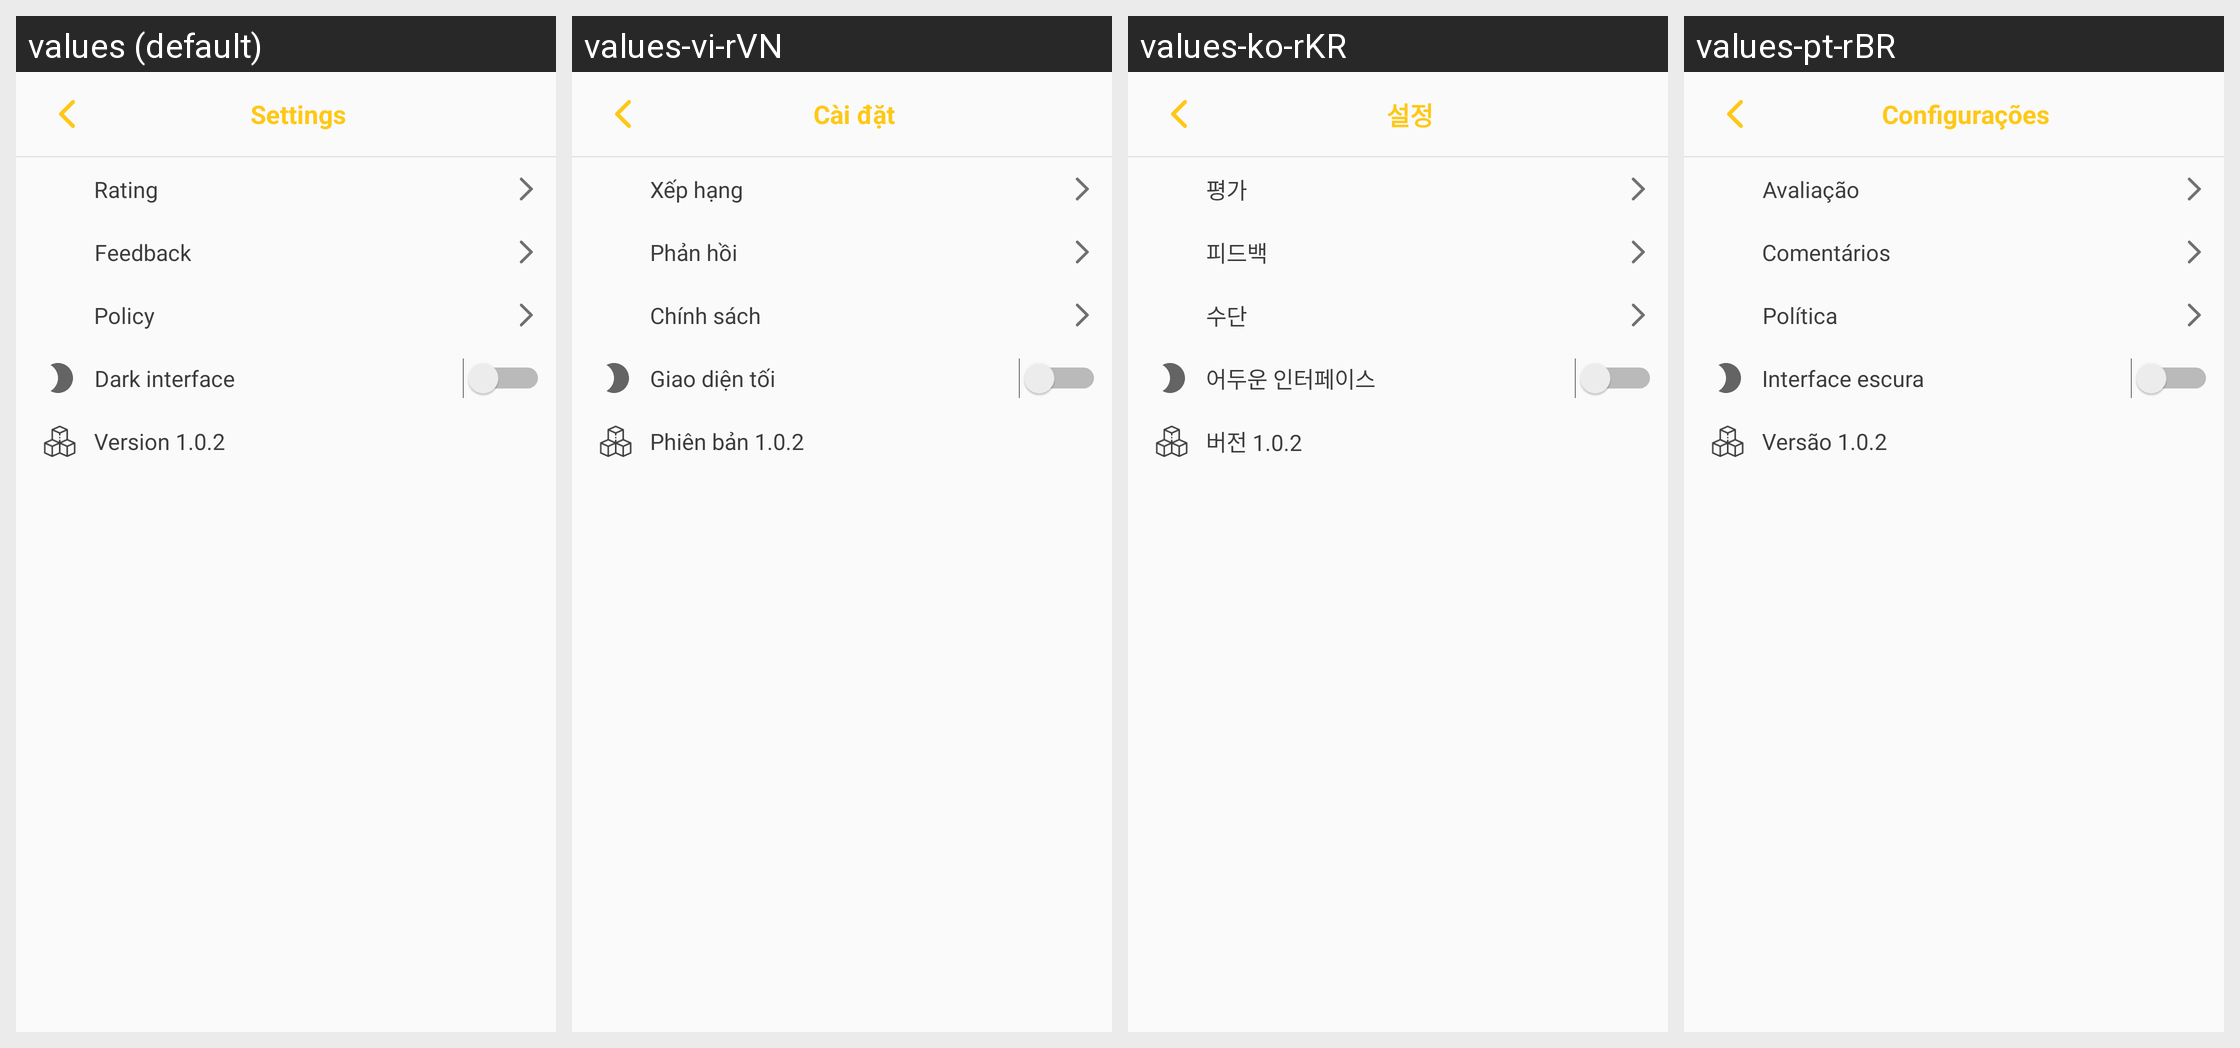

Here is an Android app screen in its default locale and in the app's own translations. Write out the translated-string differences for the strings that appear on this screen.
Android screen res/layout/fragment_setting.xml rendered under 4 locales, left to right: values (default), values-vi-rVN, values-ko-rKR, values-pt-rBR. Device: Nexus 5 (rendered at 1080×1920; each locale shown at half size, 540×960, under a caption strip naming it); theme AppTheme.
Other locales in the repository, not shown: values-an-rES, values-ba-rRU, values-in-rID, values-ja-rJP, values-mr-rIN, values-pa-rPK, values-pt-rPT, values-zh-rCN.
Strings drawn on this screen, with the default value and each locale's value (text and hints the layout hard-codes, and strings that could not be matched under every locale, appear in the picture but are not listed):

setting
  values: Settings
  values-vi-rVN: Cài đặt
  values-ko-rKR: 설정
  values-pt-rBR: Configurações

rating
  values: Rating
  values-vi-rVN: Xếp hạng
  values-ko-rKR: 평가
  values-pt-rBR: Avaliação

feedback
  values: Feedback
  values-vi-rVN: Phản hồi
  values-ko-rKR: 피드백
  values-pt-rBR: Comentários

policy
  values: Policy
  values-vi-rVN: Chính sách
  values-ko-rKR: 수단
  values-pt-rBR: Política

darkinterface
  values: Dark interface
  values-vi-rVN: Giao diện tối
  values-ko-rKR: 어두운 인터페이스
  values-pt-rBR: Interface escura

version
  values: Version 1.0.2
  values-vi-rVN: Phiên bản 1.0.2
  values-ko-rKR: 버전 1.0.2
  values-pt-rBR: Versão 1.0.2
